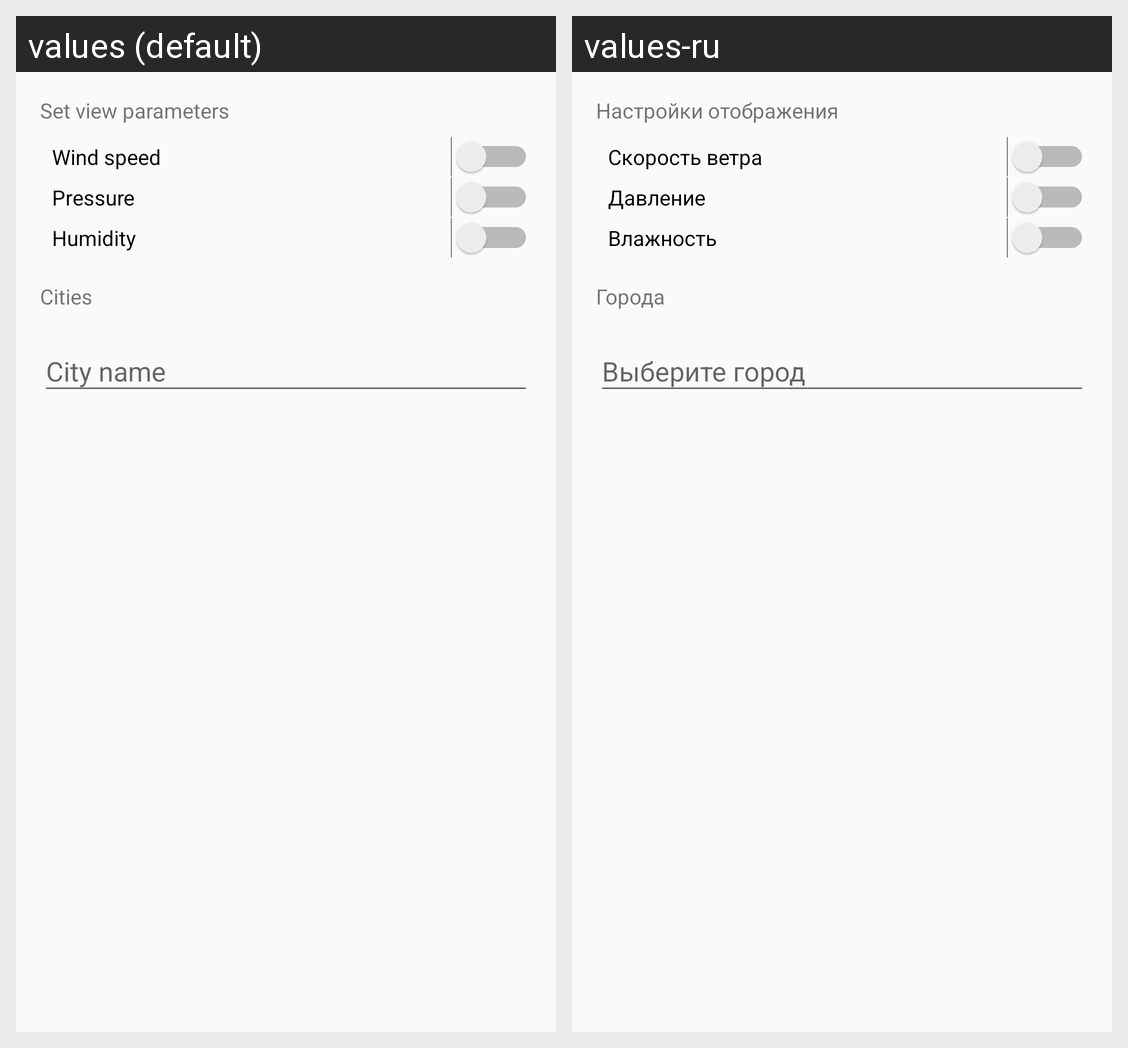

Locale-by-locale string values for the Android screen shown in this grid:
Android screen res/layout/weather_settings.xml rendered under 2 locales, left to right: values (default), values-ru. Device: Nexus 5 (rendered at 1080×1920; each locale shown at half size, 540×960, under a caption strip naming it); theme AppTheme.
Strings drawn on this screen, with the default value and each locale's value (text and hints the layout hard-codes, and strings that could not be matched under every locale, appear in the picture but are not listed):

set_view_parameters
  values: Set view parameters
  values-ru: Настройки отображения

wind_speed
  values: Wind speed
  values-ru: Скорость ветра

air_pressure
  values: Pressure
  values-ru: Давление

air_humidity
  values: Humidity
  values-ru: Влажность

cities
  values: Cities
  values-ru: Города

city_name
  values: City name
  values-ru: Выберите город
